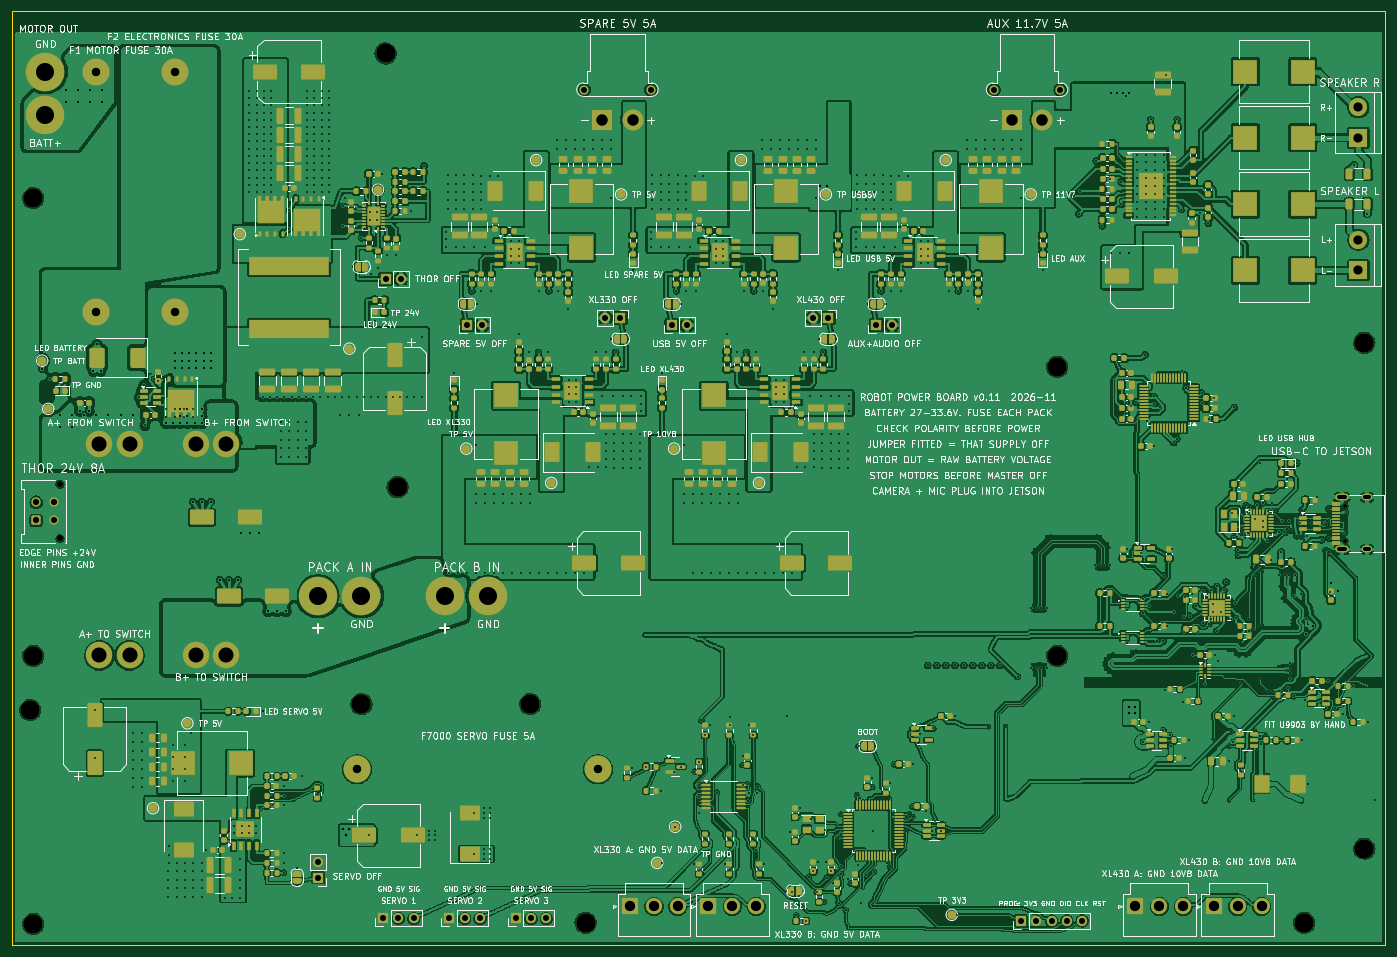
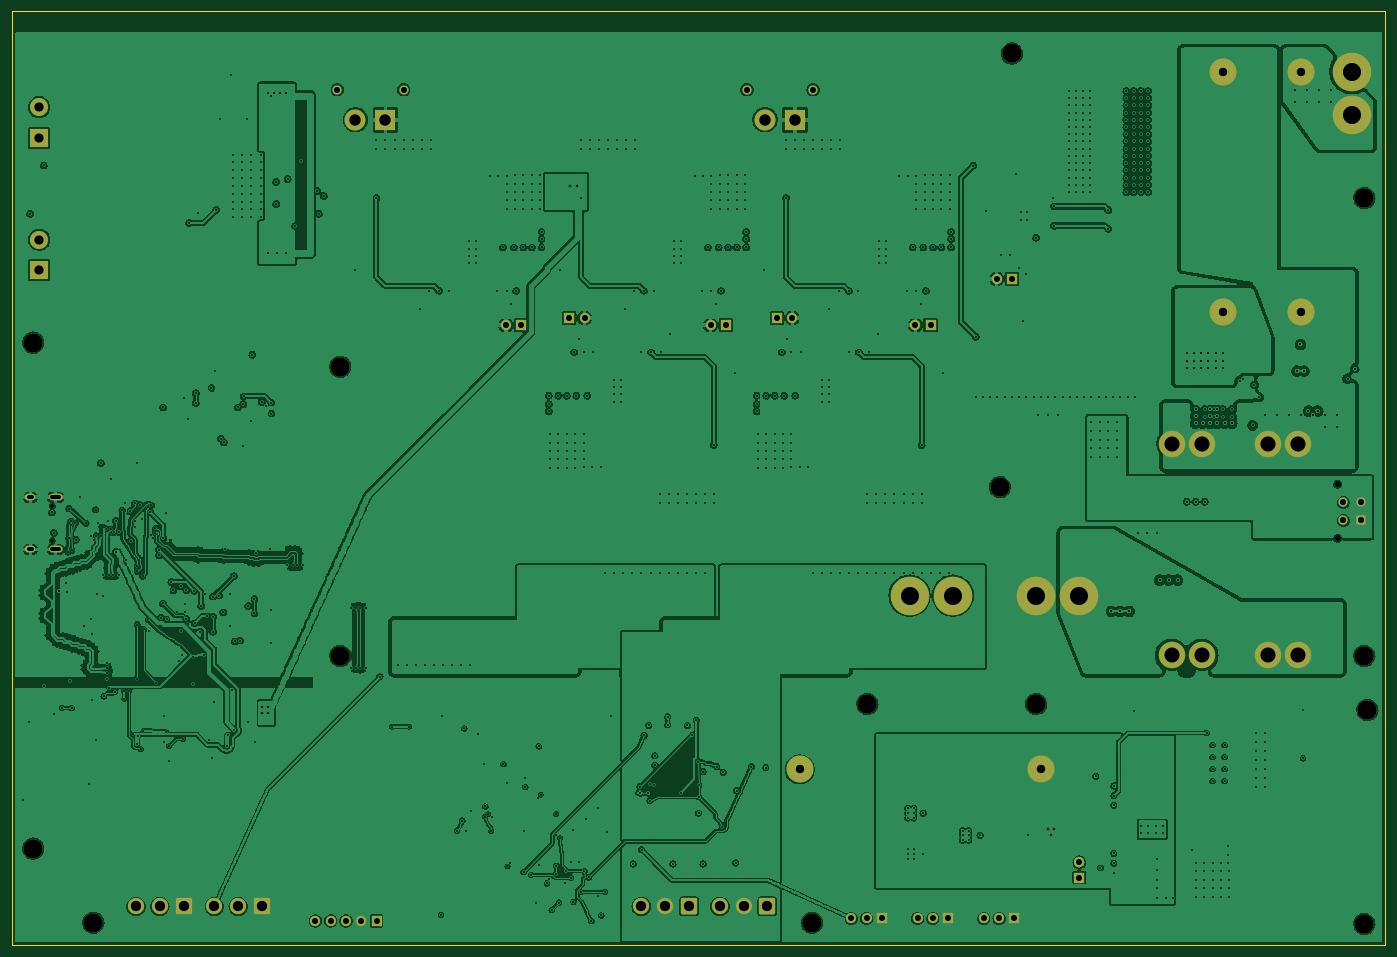
Circuit board: 11 layer files. Board 228.0 x 155.0 mm.
- bottom_copper: robot_pdb-B_Cu.gbl (990405 bytes)
- bottom_mask: robot_pdb-B_Mask.gbs (5150 bytes)
- paste: robot_pdb-B_Paste.gbp (480 bytes)
- bottom_silk: robot_pdb-B_Silkscreen.gbo (5160 bytes)
- outline: robot_pdb-Edge_Cuts.gm1 (589 bytes)
- top_copper: robot_pdb-F_Cu.gtl (1511131 bytes)
- top_mask: robot_pdb-F_Mask.gts (43503 bytes)
- paste: robot_pdb-F_Paste.gtp (37728 bytes)
- top_silk: robot_pdb-F_Silkscreen.gto (415717 bytes)
- drill: robot_pdb-NPTH.drl (725 bytes)
- drill: robot_pdb-PTH.drl (16757 bytes)

=== bottom_copper: robot_pdb-B_Cu.gbl (990405 bytes, source omitted) ===
=== bottom_mask: robot_pdb-B_Mask.gbs ===
%TF.GenerationSoftware,KiCad,Pcbnew,7.0.11+dfsg-1build4*%
%TF.CreationDate,2026-11-10T14:55:54-08:00*%
%TF.ProjectId,robot_pdb,726f626f-745f-4706-9462-2e6b69636164,rev?*%
%TF.SameCoordinates,Original*%
%TF.FileFunction,Soldermask,Bot*%
%TF.FilePolarity,Negative*%
%FSLAX46Y46*%
G04 Gerber Fmt 4.6, Leading zero omitted, Abs format (unit mm)*
G04 Created by KiCad (PCBNEW 7.0.11+dfsg-1build4) date 2026-11-10 14:55:54*
%MOMM*%
%LPD*%
G01*
G04 APERTURE LIST*
G04 Aperture macros list*
%AMRoundRect*
0 Rectangle with rounded corners*
0 $1 Rounding radius*
0 $2 $3 $4 $5 $6 $7 $8 $9 X,Y pos of 4 corners*
0 Add a 4 corners polygon primitive as box body*
4,1,4,$2,$3,$4,$5,$6,$7,$8,$9,$2,$3,0*
0 Add four circle primitives for the rounded corners*
1,1,$1+$1,$2,$3*
1,1,$1+$1,$4,$5*
1,1,$1+$1,$6,$7*
1,1,$1+$1,$8,$9*
0 Add four rect primitives between the rounded corners*
20,1,$1+$1,$2,$3,$4,$5,0*
20,1,$1+$1,$4,$5,$6,$7,0*
20,1,$1+$1,$6,$7,$8,$9,0*
20,1,$1+$1,$8,$9,$2,$3,0*%
G04 Aperture macros list end*
%ADD10R,1.700000X1.700000*%
%ADD11O,1.700000X1.700000*%
%ADD12C,3.200000*%
%ADD13R,3.000000X3.000000*%
%ADD14C,3.000000*%
%ADD15C,1.520000*%
%ADD16R,3.500000X3.500000*%
%ADD17C,3.500000*%
%ADD18C,4.500000*%
%ADD19RoundRect,0.250001X-1.099999X-1.099999X1.099999X-1.099999X1.099999X1.099999X-1.099999X1.099999X0*%
%ADD20C,2.700000*%
%ADD21C,6.400000*%
%ADD22C,0.650000*%
%ADD23O,2.220000X1.120000*%
%ADD24O,1.720000X1.120000*%
%ADD25C,1.020000*%
%ADD26RoundRect,0.256667X0.513333X-0.513333X0.513333X0.513333X-0.513333X0.513333X-0.513333X-0.513333X0*%
%ADD27C,1.540000*%
%ADD28C,4.400000*%
G04 APERTURE END LIST*
D10*
%TO.C,J7006*%
X83600000Y-150600000D03*
D11*
X86140000Y-150600000D03*
X88680000Y-150600000D03*
%TD*%
D12*
%TO.C,H6*%
X224500000Y-139000000D03*
%TD*%
D13*
%TO.C,J13*%
X223500000Y-43000000D03*
D14*
X223500000Y-37920000D03*
%TD*%
D13*
%TO.C,J14*%
X223500000Y-21000000D03*
D14*
X223500000Y-15920000D03*
%TD*%
D15*
%TO.C,J501*%
X163000000Y-13000000D03*
X174000000Y-13000000D03*
D16*
X166000000Y-18000000D03*
D17*
X171000000Y-18000000D03*
%TD*%
D18*
%TO.C,F1*%
X14000000Y-10000000D03*
X14000000Y-50000000D03*
%TD*%
D12*
%TO.C,H7004*%
X214500000Y-151300000D03*
%TD*%
D19*
%TO.C,J301*%
X102600000Y-148600000D03*
D20*
X106560000Y-148600000D03*
X110520000Y-148600000D03*
%TD*%
D12*
%TO.C,H9911*%
X86000000Y-115000000D03*
%TD*%
D10*
%TO.C,J9923*%
X109500000Y-52100000D03*
D11*
X112040000Y-52100000D03*
%TD*%
D12*
%TO.C,H7*%
X224500000Y-55000000D03*
%TD*%
D10*
%TO.C,J9922*%
X75500000Y-52100000D03*
D11*
X78040000Y-52100000D03*
%TD*%
D12*
%TO.C,H3*%
X3500000Y-107000000D03*
%TD*%
%TO.C,H9912*%
X64000000Y-79000000D03*
%TD*%
D10*
%TO.C,J9925*%
X135500000Y-50900000D03*
D11*
X132960000Y-50900000D03*
%TD*%
D21*
%TO.C,J2*%
X5500000Y-10000000D03*
X5500000Y-17200000D03*
%TD*%
%TO.C,J4*%
X79000000Y-97000000D03*
X71800000Y-97000000D03*
%TD*%
D22*
%TO.C,J10*%
X221300000Y-87890000D03*
X221300000Y-82110000D03*
D23*
X220770000Y-89320000D03*
D24*
X224950000Y-89320000D03*
D23*
X220770000Y-80680000D03*
D24*
X224950000Y-80680000D03*
%TD*%
D25*
%TO.C,J3*%
X7940000Y-87500000D03*
X7940000Y-78500000D03*
D26*
X4000000Y-84500000D03*
D27*
X4000000Y-81500000D03*
X7000000Y-84500000D03*
X7000000Y-81500000D03*
%TD*%
D21*
%TO.C,J1*%
X58000000Y-97000000D03*
X50800000Y-97000000D03*
%TD*%
D10*
%TO.C,J9921*%
X62000000Y-44400000D03*
D11*
X64540000Y-44400000D03*
%TD*%
D12*
%TO.C,H2*%
X62000000Y-7000000D03*
%TD*%
D10*
%TO.C,J9926*%
X143500000Y-52100000D03*
D11*
X146040000Y-52100000D03*
%TD*%
D15*
%TO.C,J101*%
X95000000Y-13000000D03*
X106000000Y-13000000D03*
D16*
X98000000Y-18000000D03*
D17*
X103000000Y-18000000D03*
%TD*%
D12*
%TO.C,H7001*%
X3000000Y-116000000D03*
%TD*%
%TO.C,H1*%
X3500000Y-31000000D03*
%TD*%
D10*
%TO.C,J9928*%
X50799999Y-143800000D03*
D11*
X50799999Y-141260000D03*
%TD*%
D28*
%TO.C,J5*%
X14500000Y-106940000D03*
X19500000Y-106940000D03*
X14500000Y-71760000D03*
X19500000Y-71760000D03*
X30500000Y-106940000D03*
X35500000Y-106940000D03*
X30500000Y-71760000D03*
X35500000Y-71760000D03*
%TD*%
D10*
%TO.C,J7004*%
X61600000Y-150600000D03*
D11*
X64140000Y-150600000D03*
X66680000Y-150600000D03*
%TD*%
D18*
%TO.C,F2*%
X27000000Y-50000000D03*
X27000000Y-10000000D03*
%TD*%
D12*
%TO.C,H7003*%
X3500000Y-151500000D03*
%TD*%
D18*
%TO.C,F7000*%
X97250000Y-125849999D03*
X57250000Y-125849999D03*
%TD*%
D10*
%TO.C,J7005*%
X72600000Y-150600000D03*
D11*
X75140000Y-150600000D03*
X77680000Y-150600000D03*
%TD*%
D19*
%TO.C,J302*%
X115600000Y-148600000D03*
D20*
X119560000Y-148600000D03*
X123520000Y-148600000D03*
%TD*%
D10*
%TO.C,J9924*%
X101000000Y-50900000D03*
D11*
X98460000Y-50900000D03*
%TD*%
D12*
%TO.C,H5*%
X173500000Y-59000000D03*
%TD*%
%TO.C,H4*%
X173500000Y-107000000D03*
%TD*%
D19*
%TO.C,J401*%
X186500000Y-148600000D03*
D20*
X190460000Y-148600000D03*
X194420000Y-148600000D03*
%TD*%
D19*
%TO.C,J402*%
X199500000Y-148600000D03*
D20*
X203460000Y-148600000D03*
X207420000Y-148600000D03*
%TD*%
D12*
%TO.C,H7002*%
X95200000Y-151300000D03*
%TD*%
%TO.C,H9910*%
X58000000Y-115000000D03*
%TD*%
D10*
%TO.C,J7008*%
X167480000Y-151000000D03*
D11*
X170020000Y-151000000D03*
X172560000Y-151000000D03*
X175100000Y-151000000D03*
X177640000Y-151000000D03*
%TD*%
M02*

=== paste: robot_pdb-B_Paste.gbp ===
%TF.GenerationSoftware,KiCad,Pcbnew,7.0.11+dfsg-1build4*%
%TF.CreationDate,2026-11-10T14:55:54-08:00*%
%TF.ProjectId,robot_pdb,726f626f-745f-4706-9462-2e6b69636164,rev?*%
%TF.SameCoordinates,Original*%
%TF.FileFunction,Paste,Bot*%
%TF.FilePolarity,Positive*%
%FSLAX46Y46*%
G04 Gerber Fmt 4.6, Leading zero omitted, Abs format (unit mm)*
G04 Created by KiCad (PCBNEW 7.0.11+dfsg-1build4) date 2026-11-10 14:55:54*
%MOMM*%
%LPD*%
G01*
G04 APERTURE LIST*
G04 APERTURE END LIST*
M02*

=== bottom_silk: robot_pdb-B_Silkscreen.gbo ===
%TF.GenerationSoftware,KiCad,Pcbnew,7.0.11+dfsg-1build4*%
%TF.CreationDate,2026-11-10T14:55:54-08:00*%
%TF.ProjectId,robot_pdb,726f626f-745f-4706-9462-2e6b69636164,rev?*%
%TF.SameCoordinates,Original*%
%TF.FileFunction,Legend,Bot*%
%TF.FilePolarity,Positive*%
%FSLAX46Y46*%
G04 Gerber Fmt 4.6, Leading zero omitted, Abs format (unit mm)*
G04 Created by KiCad (PCBNEW 7.0.11+dfsg-1build4) date 2026-11-10 14:55:54*
%MOMM*%
%LPD*%
G01*
G04 APERTURE LIST*
G04 Aperture macros list*
%AMRoundRect*
0 Rectangle with rounded corners*
0 $1 Rounding radius*
0 $2 $3 $4 $5 $6 $7 $8 $9 X,Y pos of 4 corners*
0 Add a 4 corners polygon primitive as box body*
4,1,4,$2,$3,$4,$5,$6,$7,$8,$9,$2,$3,0*
0 Add four circle primitives for the rounded corners*
1,1,$1+$1,$2,$3*
1,1,$1+$1,$4,$5*
1,1,$1+$1,$6,$7*
1,1,$1+$1,$8,$9*
0 Add four rect primitives between the rounded corners*
20,1,$1+$1,$2,$3,$4,$5,0*
20,1,$1+$1,$4,$5,$6,$7,0*
20,1,$1+$1,$6,$7,$8,$9,0*
20,1,$1+$1,$8,$9,$2,$3,0*%
G04 Aperture macros list end*
%ADD10R,1.700000X1.700000*%
%ADD11O,1.700000X1.700000*%
%ADD12C,3.200000*%
%ADD13R,3.000000X3.000000*%
%ADD14C,3.000000*%
%ADD15C,1.520000*%
%ADD16R,3.500000X3.500000*%
%ADD17C,3.500000*%
%ADD18C,4.500000*%
%ADD19RoundRect,0.250001X-1.099999X-1.099999X1.099999X-1.099999X1.099999X1.099999X-1.099999X1.099999X0*%
%ADD20C,2.700000*%
%ADD21C,6.400000*%
%ADD22C,0.650000*%
%ADD23O,2.220000X1.120000*%
%ADD24O,1.720000X1.120000*%
%ADD25C,1.020000*%
%ADD26RoundRect,0.256667X0.513333X-0.513333X0.513333X0.513333X-0.513333X0.513333X-0.513333X-0.513333X0*%
%ADD27C,1.540000*%
%ADD28C,4.400000*%
G04 APERTURE END LIST*
%LPC*%
D10*
%TO.C,J7006*%
X83600000Y-150600000D03*
D11*
X86140000Y-150600000D03*
X88680000Y-150600000D03*
%TD*%
D12*
%TO.C,H6*%
X224500000Y-139000000D03*
%TD*%
D13*
%TO.C,J13*%
X223500000Y-43000000D03*
D14*
X223500000Y-37920000D03*
%TD*%
D13*
%TO.C,J14*%
X223500000Y-21000000D03*
D14*
X223500000Y-15920000D03*
%TD*%
D15*
%TO.C,J501*%
X163000000Y-13000000D03*
X174000000Y-13000000D03*
D16*
X166000000Y-18000000D03*
D17*
X171000000Y-18000000D03*
%TD*%
D18*
%TO.C,F1*%
X14000000Y-10000000D03*
X14000000Y-50000000D03*
%TD*%
D12*
%TO.C,H7004*%
X214500000Y-151300000D03*
%TD*%
D19*
%TO.C,J301*%
X102600000Y-148600000D03*
D20*
X106560000Y-148600000D03*
X110520000Y-148600000D03*
%TD*%
D12*
%TO.C,H9911*%
X86000000Y-115000000D03*
%TD*%
D10*
%TO.C,J9923*%
X109500000Y-52100000D03*
D11*
X112040000Y-52100000D03*
%TD*%
D12*
%TO.C,H7*%
X224500000Y-55000000D03*
%TD*%
D10*
%TO.C,J9922*%
X75500000Y-52100000D03*
D11*
X78040000Y-52100000D03*
%TD*%
D12*
%TO.C,H3*%
X3500000Y-107000000D03*
%TD*%
%TO.C,H9912*%
X64000000Y-79000000D03*
%TD*%
D10*
%TO.C,J9925*%
X135500000Y-50900000D03*
D11*
X132960000Y-50900000D03*
%TD*%
D21*
%TO.C,J2*%
X5500000Y-10000000D03*
X5500000Y-17200000D03*
%TD*%
%TO.C,J4*%
X79000000Y-97000000D03*
X71800000Y-97000000D03*
%TD*%
D22*
%TO.C,J10*%
X221300000Y-87890000D03*
X221300000Y-82110000D03*
D23*
X220770000Y-89320000D03*
D24*
X224950000Y-89320000D03*
D23*
X220770000Y-80680000D03*
D24*
X224950000Y-80680000D03*
%TD*%
D25*
%TO.C,J3*%
X7940000Y-87500000D03*
X7940000Y-78500000D03*
D26*
X4000000Y-84500000D03*
D27*
X4000000Y-81500000D03*
X7000000Y-84500000D03*
X7000000Y-81500000D03*
%TD*%
D21*
%TO.C,J1*%
X58000000Y-97000000D03*
X50800000Y-97000000D03*
%TD*%
D10*
%TO.C,J9921*%
X62000000Y-44400000D03*
D11*
X64540000Y-44400000D03*
%TD*%
D12*
%TO.C,H2*%
X62000000Y-7000000D03*
%TD*%
D10*
%TO.C,J9926*%
X143500000Y-52100000D03*
D11*
X146040000Y-52100000D03*
%TD*%
D15*
%TO.C,J101*%
X95000000Y-13000000D03*
X106000000Y-13000000D03*
D16*
X98000000Y-18000000D03*
D17*
X103000000Y-18000000D03*
%TD*%
D12*
%TO.C,H7001*%
X3000000Y-116000000D03*
%TD*%
%TO.C,H1*%
X3500000Y-31000000D03*
%TD*%
D10*
%TO.C,J9928*%
X50799999Y-143800000D03*
D11*
X50799999Y-141260000D03*
%TD*%
D28*
%TO.C,J5*%
X14500000Y-106940000D03*
X19500000Y-106940000D03*
X14500000Y-71760000D03*
X19500000Y-71760000D03*
X30500000Y-106940000D03*
X35500000Y-106940000D03*
X30500000Y-71760000D03*
X35500000Y-71760000D03*
%TD*%
D10*
%TO.C,J7004*%
X61600000Y-150600000D03*
D11*
X64140000Y-150600000D03*
X66680000Y-150600000D03*
%TD*%
D18*
%TO.C,F2*%
X27000000Y-50000000D03*
X27000000Y-10000000D03*
%TD*%
D12*
%TO.C,H7003*%
X3500000Y-151500000D03*
%TD*%
D18*
%TO.C,F7000*%
X97250000Y-125849999D03*
X57250000Y-125849999D03*
%TD*%
D10*
%TO.C,J7005*%
X72600000Y-150600000D03*
D11*
X75140000Y-150600000D03*
X77680000Y-150600000D03*
%TD*%
D19*
%TO.C,J302*%
X115600000Y-148600000D03*
D20*
X119560000Y-148600000D03*
X123520000Y-148600000D03*
%TD*%
D10*
%TO.C,J9924*%
X101000000Y-50900000D03*
D11*
X98460000Y-50900000D03*
%TD*%
D12*
%TO.C,H5*%
X173500000Y-59000000D03*
%TD*%
%TO.C,H4*%
X173500000Y-107000000D03*
%TD*%
D19*
%TO.C,J401*%
X186500000Y-148600000D03*
D20*
X190460000Y-148600000D03*
X194420000Y-148600000D03*
%TD*%
D19*
%TO.C,J402*%
X199500000Y-148600000D03*
D20*
X203460000Y-148600000D03*
X207420000Y-148600000D03*
%TD*%
D12*
%TO.C,H7002*%
X95200000Y-151300000D03*
%TD*%
%TO.C,H9910*%
X58000000Y-115000000D03*
%TD*%
D10*
%TO.C,J7008*%
X167480000Y-151000000D03*
D11*
X170020000Y-151000000D03*
X172560000Y-151000000D03*
X175100000Y-151000000D03*
X177640000Y-151000000D03*
%TD*%
%LPD*%
M02*

=== outline: robot_pdb-Edge_Cuts.gm1 ===
%TF.GenerationSoftware,KiCad,Pcbnew,7.0.11+dfsg-1build4*%
%TF.CreationDate,2026-11-10T14:55:54-08:00*%
%TF.ProjectId,robot_pdb,726f626f-745f-4706-9462-2e6b69636164,rev?*%
%TF.SameCoordinates,Original*%
%TF.FileFunction,Profile,NP*%
%FSLAX46Y46*%
G04 Gerber Fmt 4.6, Leading zero omitted, Abs format (unit mm)*
G04 Created by KiCad (PCBNEW 7.0.11+dfsg-1build4) date 2026-11-10 14:55:54*
%MOMM*%
%LPD*%
G01*
G04 APERTURE LIST*
%TA.AperFunction,Profile*%
%ADD10C,0.100000*%
%TD*%
G04 APERTURE END LIST*
D10*
X0Y0D02*
X228000000Y0D01*
X228000000Y-155000000D01*
X0Y-155000000D01*
X0Y0D01*
M02*

=== top_copper: robot_pdb-F_Cu.gtl (1511131 bytes, source omitted) ===
=== top_mask: robot_pdb-F_Mask.gts (43503 bytes, source omitted) ===
=== paste: robot_pdb-F_Paste.gtp (37728 bytes, source omitted) ===
=== top_silk: robot_pdb-F_Silkscreen.gto (415717 bytes, source omitted) ===
=== drill: robot_pdb-NPTH.drl ===
M48
; DRILL file {KiCad 7.0.11+dfsg-1build4} date Tue 10 Nov 2026 02:55:54 PM PST
; FORMAT={-:-/ absolute / metric / decimal}
; #@! TF.CreationDate,2026-11-10T14:55:54-08:00
; #@! TF.GenerationSoftware,Kicad,Pcbnew,7.0.11+dfsg-1build4
; #@! TF.FileFunction,NonPlated,1,4,NPTH
FMAT,2
METRIC
; #@! TA.AperFunction,NonPlated,NPTH,ComponentDrill
T1C0.650
; #@! TA.AperFunction,NonPlated,NPTH,ComponentDrill
T2C1.020
; #@! TA.AperFunction,NonPlated,NPTH,ComponentDrill
T3C3.200
%
G90
G05
T1
X221.3Y-82.11
X221.3Y-87.89
T2
X7.94Y-78.5
X7.94Y-87.5
T3
X3.0Y-116.0
X3.5Y-31.0
X3.5Y-107.0
X3.5Y-151.5
X58.0Y-115.0
X62.0Y-7.0
X64.0Y-79.0
X86.0Y-115.0
X95.2Y-151.3
X173.5Y-59.0
X173.5Y-107.0
X214.5Y-151.3
X224.5Y-55.0
X224.5Y-139.0
M30

=== drill: robot_pdb-PTH.drl (16757 bytes, source omitted) ===
